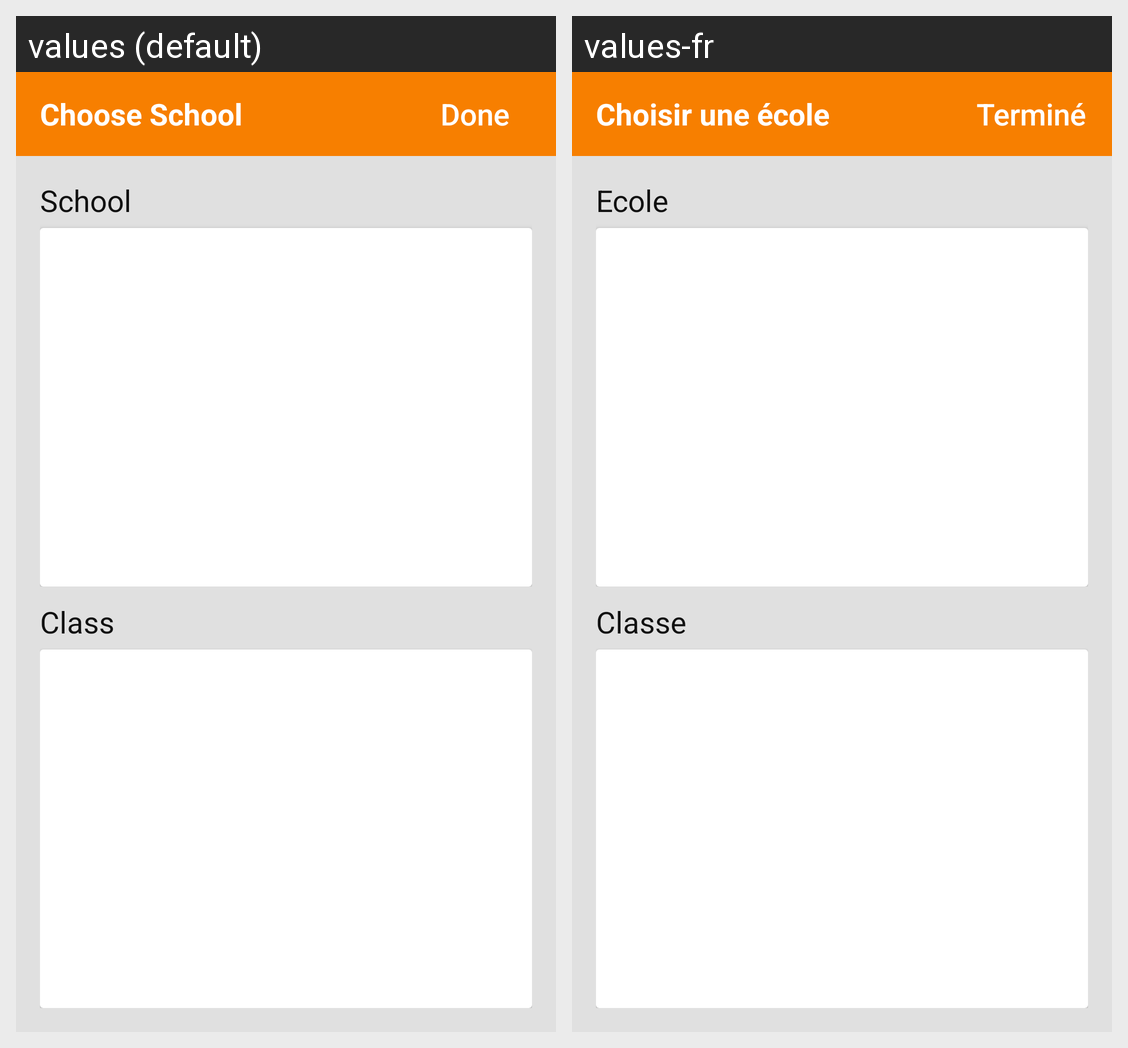

The Android screen above is rendered under two locales of the same app. Produce the string resources it draws, with the default and per-locale values.
Android screen res/layout/activity_choose_school.xml rendered under 2 locales, left to right: values (default), values-fr. Device: Nexus 5 (rendered at 1080×1920; each locale shown at half size, 540×960, under a caption strip naming it); theme AppTheme.NoActionBar.
Strings drawn on this screen, with the default value and each locale's value (text and hints the layout hard-codes, and strings that could not be matched under every locale, appear in the picture but are not listed):

choose_school
  values: Choose School
  values-fr: Choisir une école

done
  values: Done
  values-fr: Terminé

school
  values: School
  values-fr: Ecole

_class
  values: Class
  values-fr: Classe
